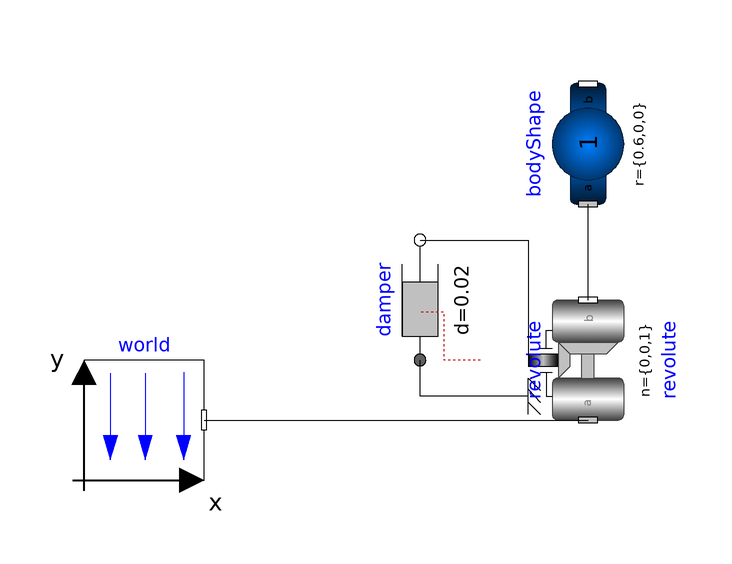

The component connection diagram of the Modelica model below, drawn from its own Placement and Line annotations.

model InvPendulum_001
  extends Modelica.Icons.Example;
  inner Modelica.Mechanics.MultiBody.World world(animateGravity = false, animateGround = false)  annotation(
    Placement(visible = true, transformation(origin = {-86, -32}, extent = {{-10, -10}, {10, 10}}, rotation = 0)));
  Modelica.Mechanics.MultiBody.Joints.Revolute revolute(phi(displayUnit = "rad",fixed = true, start = 80*Modelica.Constants.pi/180), useAxisFlange = true)  annotation(
    Placement(visible = true, transformation(origin = {-12, -22}, extent = {{-10, -10}, {10, 10}}, rotation = 90)));
  Modelica.Mechanics.MultiBody.Parts.BodyShape bodyShape(angles_start = {0.5235987755982988, 0, 0}, length = bodyShape.r[1],m = 1, r = {0.6, 0, 0}, r_CM = bodyShape.r, sphereDiameter = 4^(1/3)*0.02, width = 1/10*bodyShape.sphereDiameter)  annotation(
    Placement(visible = true, transformation(origin = {-12, 14}, extent = {{-10, -10}, {10, 10}}, rotation = 90)));
  Modelica.Mechanics.Rotational.Components.Damper damper(d = 0.02, phi_nominal = 1e-9)  annotation(
    Placement(visible = true, transformation(origin = {-40, -12}, extent = {{-10, -10}, {10, 10}}, rotation = 90)));
equation
  connect(world.frame_b, revolute.frame_a) annotation(
    Line(points = {{-76, -32}, {-12, -32}}));
  connect(revolute.frame_b, bodyShape.frame_a) annotation(
    Line(points = {{-12, -12}, {-12, 4}}));
  connect(revolute.support, damper.flange_a) annotation(
    Line(points = {{-22, -28}, {-40, -28}, {-40, -22}}));
  connect(damper.flange_b, revolute.axis) annotation(
    Line(points = {{-40, -2}, {-22, -2}, {-22, -22}}));
annotation(
    experiment(StartTime = 0, StopTime = 40, Tolerance = 1e-09, Interval = 0.001));
end InvPendulum_001;